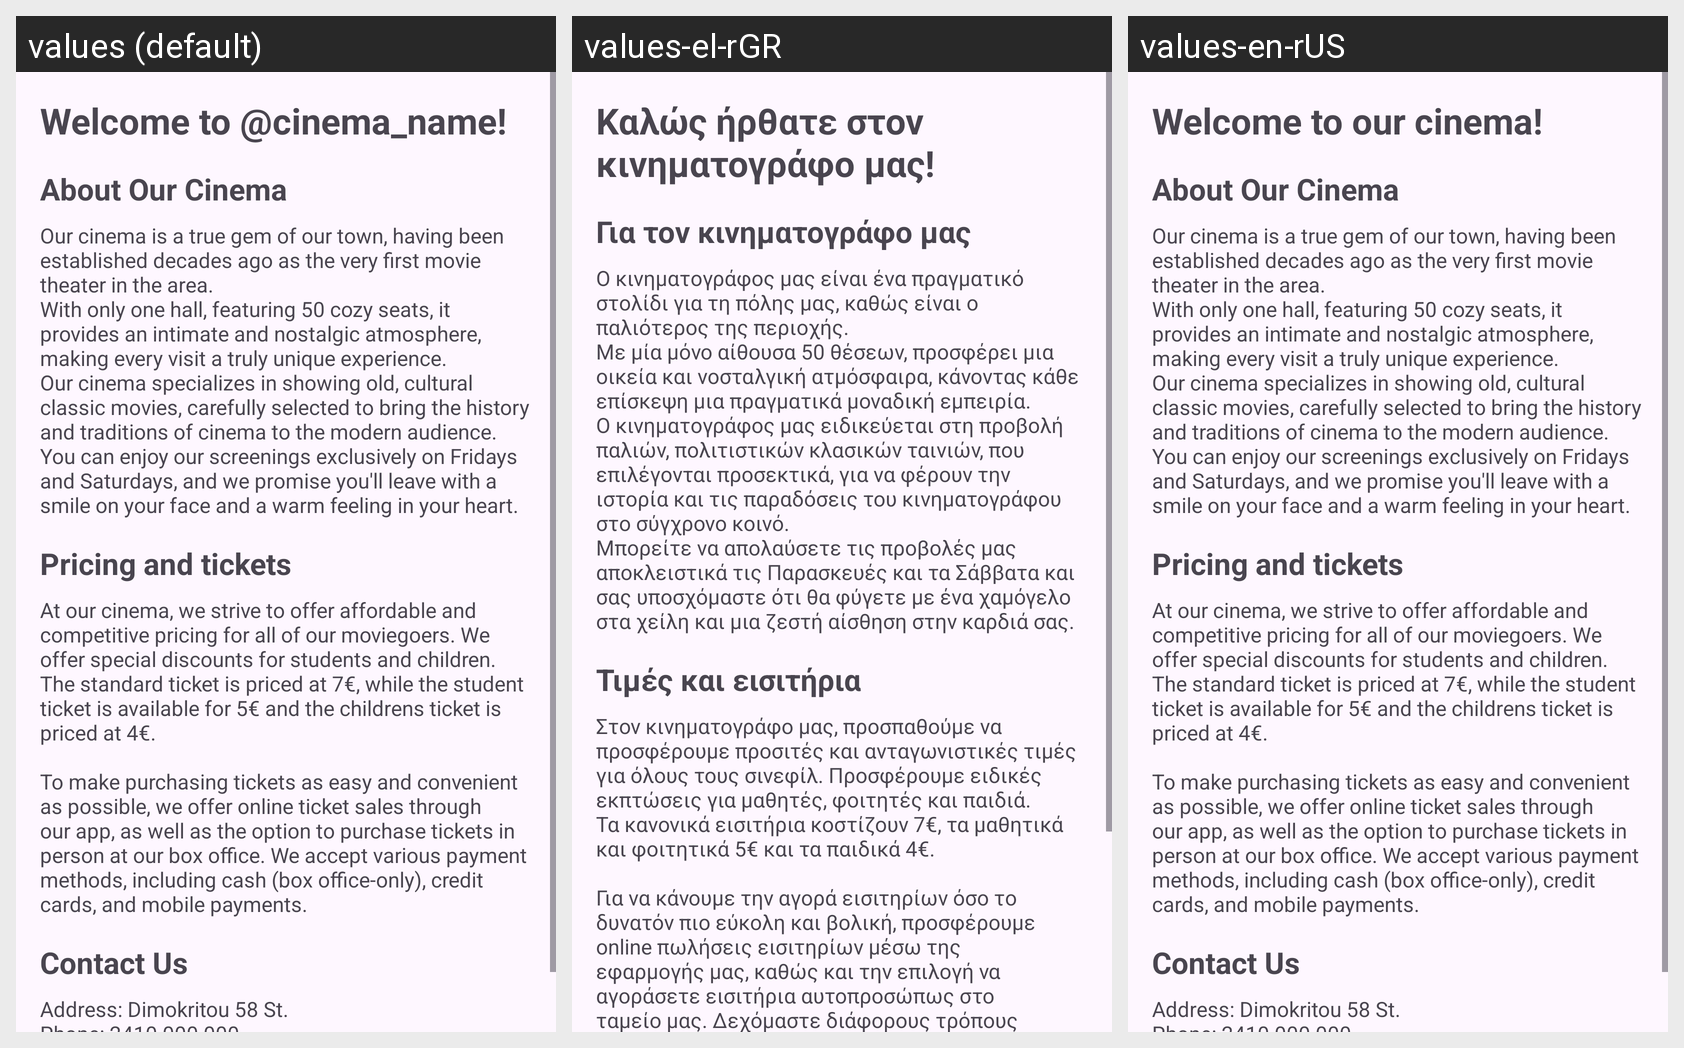

The same Android screen rendered under several of its app's locales, left to right. List the strings drawn on it with the default value and each locale's translation.
Android screen res/layout/activity_information.xml rendered under 3 locales, left to right: values (default), values-el-rGR, values-en-rUS. Device: Nexus 5 (rendered at 1080×1920; each locale shown at half size, 540×960, under a caption strip naming it); theme Theme.Material3.Light.
Strings drawn on this screen, with the default value and each locale's value (text and hints the layout hard-codes, and strings that could not be matched under every locale, appear in the picture but are not listed):

welcome_to_cinema_name
  values: Welcome to @cinema_name!
  values-el-rGR: Καλώς ήρθατε στον κινηματογράφο μας!
  values-en-rUS: Welcome to our cinema!

about_our_cinema
  values: About Our Cinema
  values-el-rGR: Για τον κινηματογράφο μας
  values-en-rUS: About Our Cinema

about_our_cinema_info
  values: Our cinema is a true gem of our town, having been established decades ago as the very first movie theater in the area.
      With only one hall, featuring 50 cozy seats, it provides an intimate and nostalgic atmosphere, making every visit a truly unique experience.
      Our cinema specializes in showing old, cultural classic movies, carefully selected to bring the history and traditions of cinema to the …[clipped]
  values-el-rGR: Ο κινηματογράφος μας είναι ένα πραγματικό στολίδι για τη πόλης μας, καθώς είναι ο παλιότερος της περιοχής.
      Με μία μόνο αίθουσα 50 θέσεων, προσφέρει μια οικεία και νοσταλγική ατμόσφαιρα, κάνοντας κάθε επίσκεψη μια πραγματικά μοναδική εμπειρία.
      Ο κινηματογράφος μας ειδικεύεται στη προβολή παλιών, πολιτιστικών κλασικών ταινιών, που επιλέγονται προσεκτικά, για να φέρουν την ιστορία και τις παραδόσεις …[clipped]
  values-en-rUS: Our cinema is a true gem of our town, having been established decades ago as the very first movie theater in the area.
      With only one hall, featuring 50 cozy seats, it provides an intimate and nostalgic atmosphere, making every visit a truly unique experience.
      Our cinema specializes in showing old, cultural classic movies, carefully selected to bring the history and traditions of cinema to the …[clipped]

pricing_and_tickets
  values: Pricing and tickets
  values-el-rGR: Τιμές και εισιτήρια
  values-en-rUS: Pricing and tickets

pricing_and_tickets_info
  values: At our cinema, we strive to offer affordable and competitive pricing for all of our moviegoers. We offer special discounts for students and children. The standard ticket is priced at 7€, while the student ticket is available for 5€ and the childrens ticket is priced at 4€.
      
      To make purchasing tickets as easy and convenient as possible, we offer online ticket sales through our app, as well as the …[clipped]
  values-el-rGR: Στον κινηματογράφο μας, προσπαθούμε να προσφέρουμε προσιτές και ανταγωνιστικές τιμές για όλους τους σινεφίλ. Προσφέρουμε ειδικές εκπτώσεις για μαθητές, φοιτητές και παιδιά.
      Τα κανονικά εισιτήρια κοστίζουν 7€, τα μαθητικά και φοιτητικά 5€ και τα παιδικά 4€.
      
      Για να κάνουμε την αγορά εισιτηρίων όσο το δυνατόν πιο εύκολη και βολική, προσφέρουμε online πωλήσεις εισιτηρίων μέσω της εφαρμογής μας, …[clipped]
  values-en-rUS: At our cinema, we strive to offer affordable and competitive pricing for all of our moviegoers. We offer special discounts for students and children. The standard ticket is priced at 7€, while the student ticket is available for 5€ and the childrens ticket is priced at 4€.
      
      To make purchasing tickets as easy and convenient as possible, we offer online ticket sales through our app, as well as the …[clipped]
